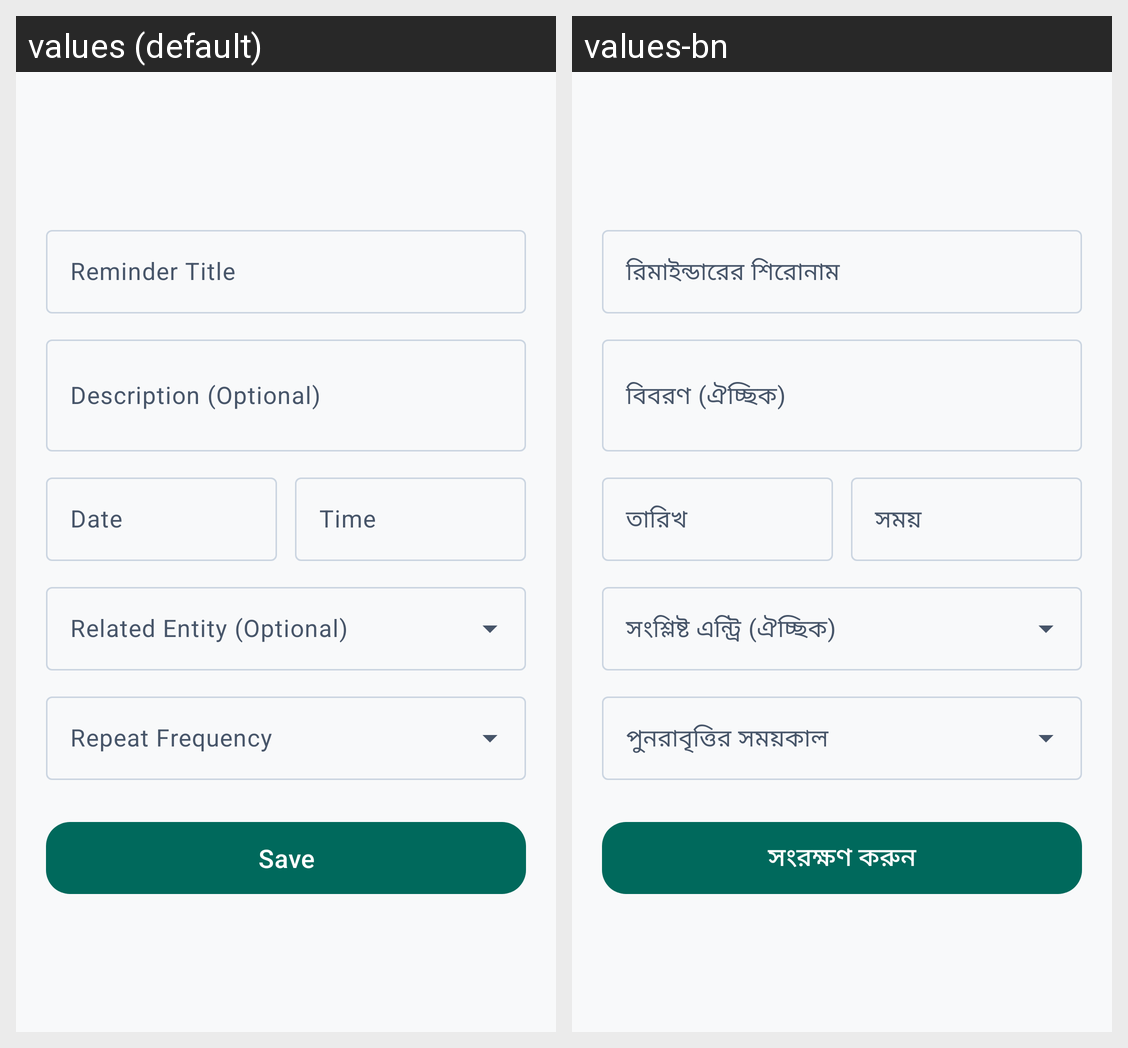

For this localized Android screen grid, give each drawn string resource with its value in every locale shown.
Android screen res/layout/activity_add_reminder.xml rendered under 2 locales, left to right: values (default), values-bn. Device: Nexus 5 (rendered at 1080×1920; each locale shown at half size, 540×960, under a caption strip naming it); theme Theme.RobHouseRental.
Strings drawn on this screen, with the default value and each locale's value (text and hints the layout hard-codes, and strings that could not be matched under every locale, appear in the picture but are not listed):

hint_reminder_title
  values: Reminder Title
  values-bn: রিমাইন্ডারের শিরোনাম

description_optional
  values: Description (Optional)
  values-bn: বিবরণ (ঐচ্ছিক)

hint_date
  values: Date
  values-bn: তারিখ

hint_time
  values: Time
  values-bn: সময়

related_entity
  values: Related Entity (Optional)
  values-bn: সংশ্লিষ্ট এন্ট্রি (ঐচ্ছিক)

hint_repeat
  values: Repeat Frequency
  values-bn: পুনরাবৃত্তির সময়কাল

save
  values: Save
  values-bn: সংরক্ষণ করুন
